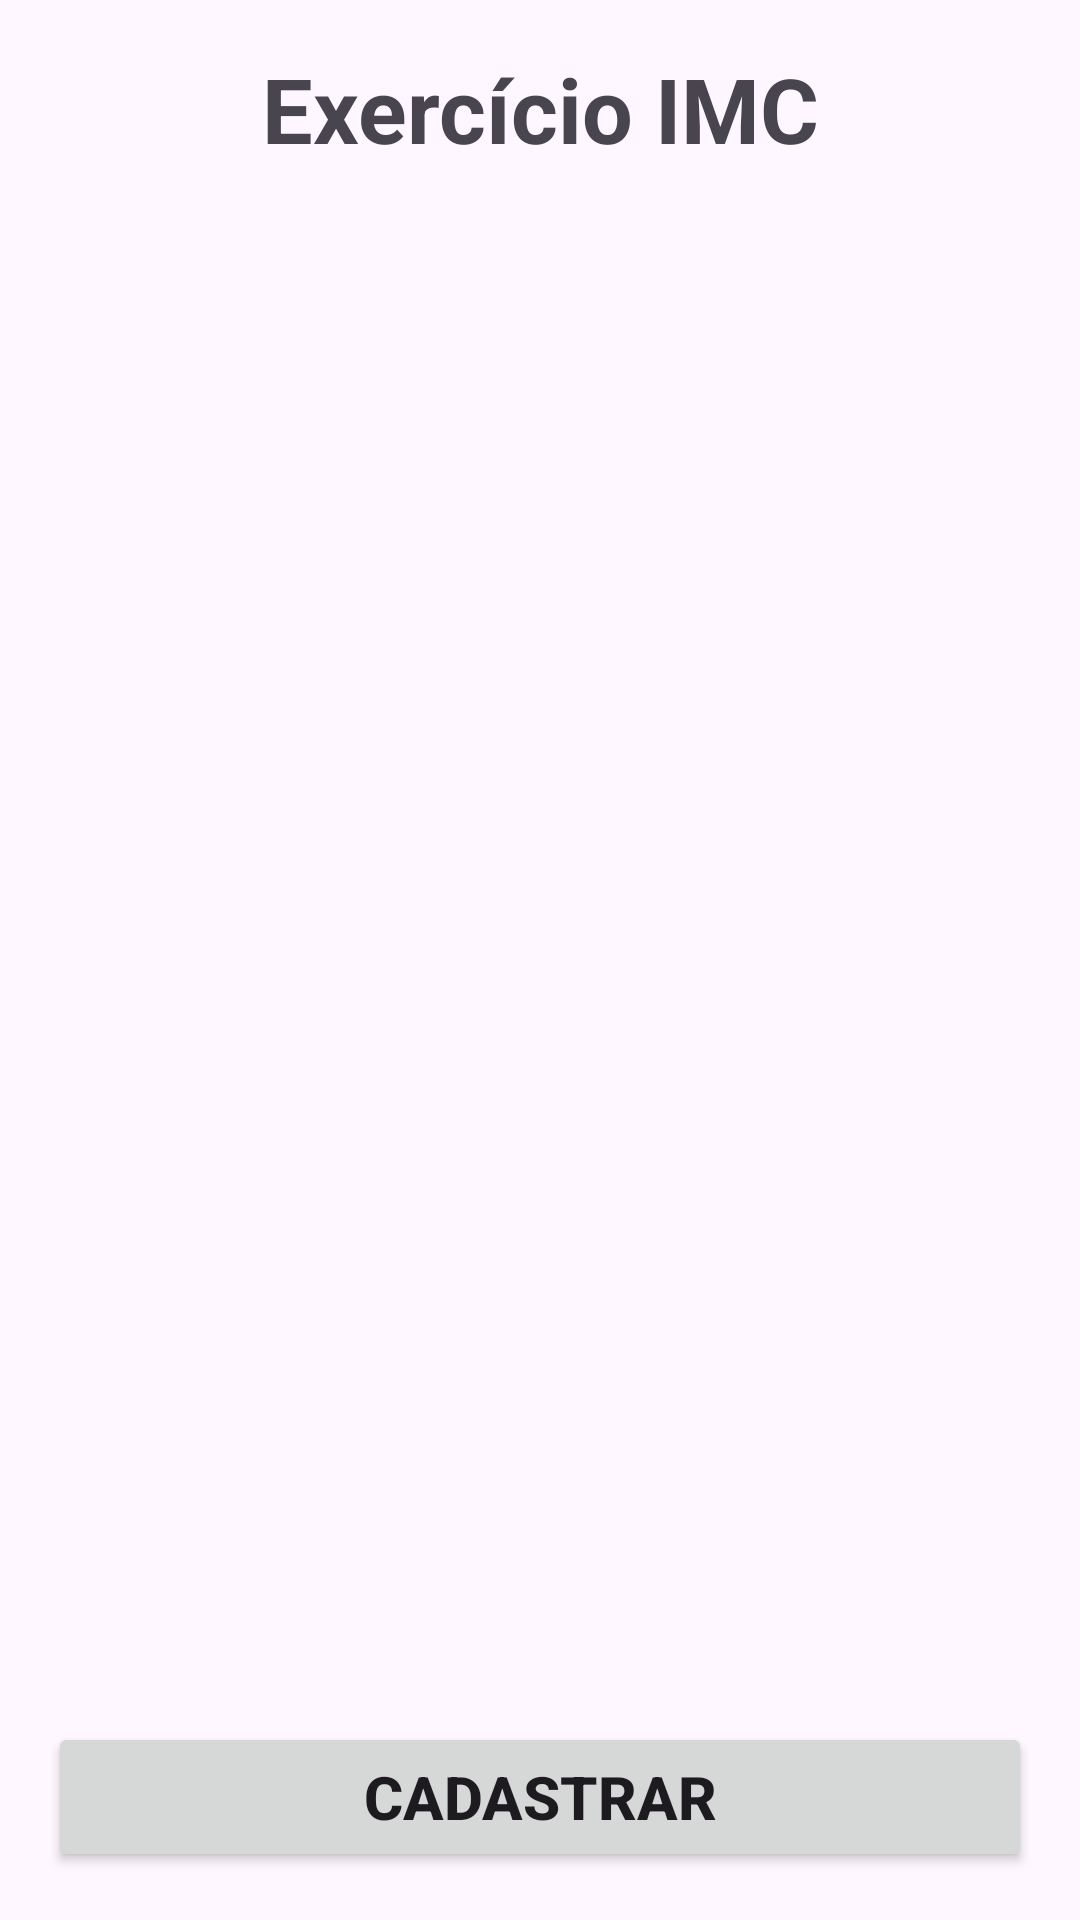

The Android layout XML behind this screen, and the referenced resources:
<!-- AndroidManifest.xml: application theme Theme.ExercicioIMC -->
<!-- res/layout/activity_main.xml -->
<?xml version="1.0" encoding="utf-8"?>
<LinearLayout
    xmlns:android="http://schemas.android.com/apk/res/android"
    xmlns:tools="http://schemas.android.com/tools"
    android:layout_width="match_parent"
    android:layout_height="match_parent"
    android:orientation="vertical"
    android:padding="16dp">

    <TextView
        android:textStyle="bold"
        android:textSize="30sp"
        android:layout_width="match_parent"
        android:layout_height="wrap_content"
        android:text="Exercício IMC"
        android:textAlignment="center"
        tools:ignore="HardcodedText" />

    <TextView
        android:layout_width="match_parent"
        android:layout_height="wrap_content" />

    <ListView
        android:id="@+id/listViewPessoas"
        android:layout_width="match_parent"
        android:layout_height="wrap_content"
        android:layout_weight="1"
        android:dividerHeight="1dp"
        tools:ignore="InefficientWeight" />

    <TextView
        android:layout_width="match_parent"
        android:layout_height="wrap_content" />

    <Button
        android:id="@+id/botaoCadastrar"
        android:layout_width="match_parent"
        android:layout_height="50dp"
        android:text="Cadastrar"
        android:textStyle="bold"
        android:textAlignment="center"
        android:textSize="20sp"
        tools:ignore="HardcodedText" />
</LinearLayout>
<!-- resources referenced by this layout -->
<resources>
  <style name="Theme.ExercicioIMC" parent="Base.Theme.ExercicioIMC" />
  <style name="Base.Theme.ExercicioIMC" parent="Theme.Material3.DayNight.NoActionBar">
          
          
      </style>
</resources>
